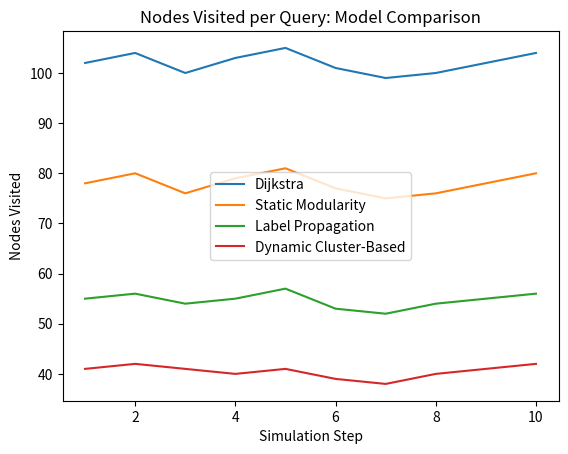

This figure's Python source:
import matplotlib.pyplot as plt
steps = list(range(1, 11))
dijkstra_nodes = [102, 104, 100, 103, 105, 101, 99, 100, 102, 104]
modularity_nodes = [78, 80, 76, 79, 81, 77, 75, 76, 78, 80]
labelprop_nodes = [55, 56, 54, 55, 57, 53, 52, 54, 55, 56]
dynamic_nodes = [41, 42, 41, 40, 41, 39, 38, 40, 41, 42]

plt.plot(steps, dijkstra_nodes, label='Dijkstra')
plt.plot(steps, modularity_nodes, label='Static Modularity')
plt.plot(steps, labelprop_nodes, label='Label Propagation')
plt.plot(steps, dynamic_nodes, label='Dynamic Cluster-Based')
plt.xlabel('Simulation Step')
plt.ylabel('Nodes Visited')
plt.title('Nodes Visited per Query: Model Comparison')
plt.legend()
plt.show()
